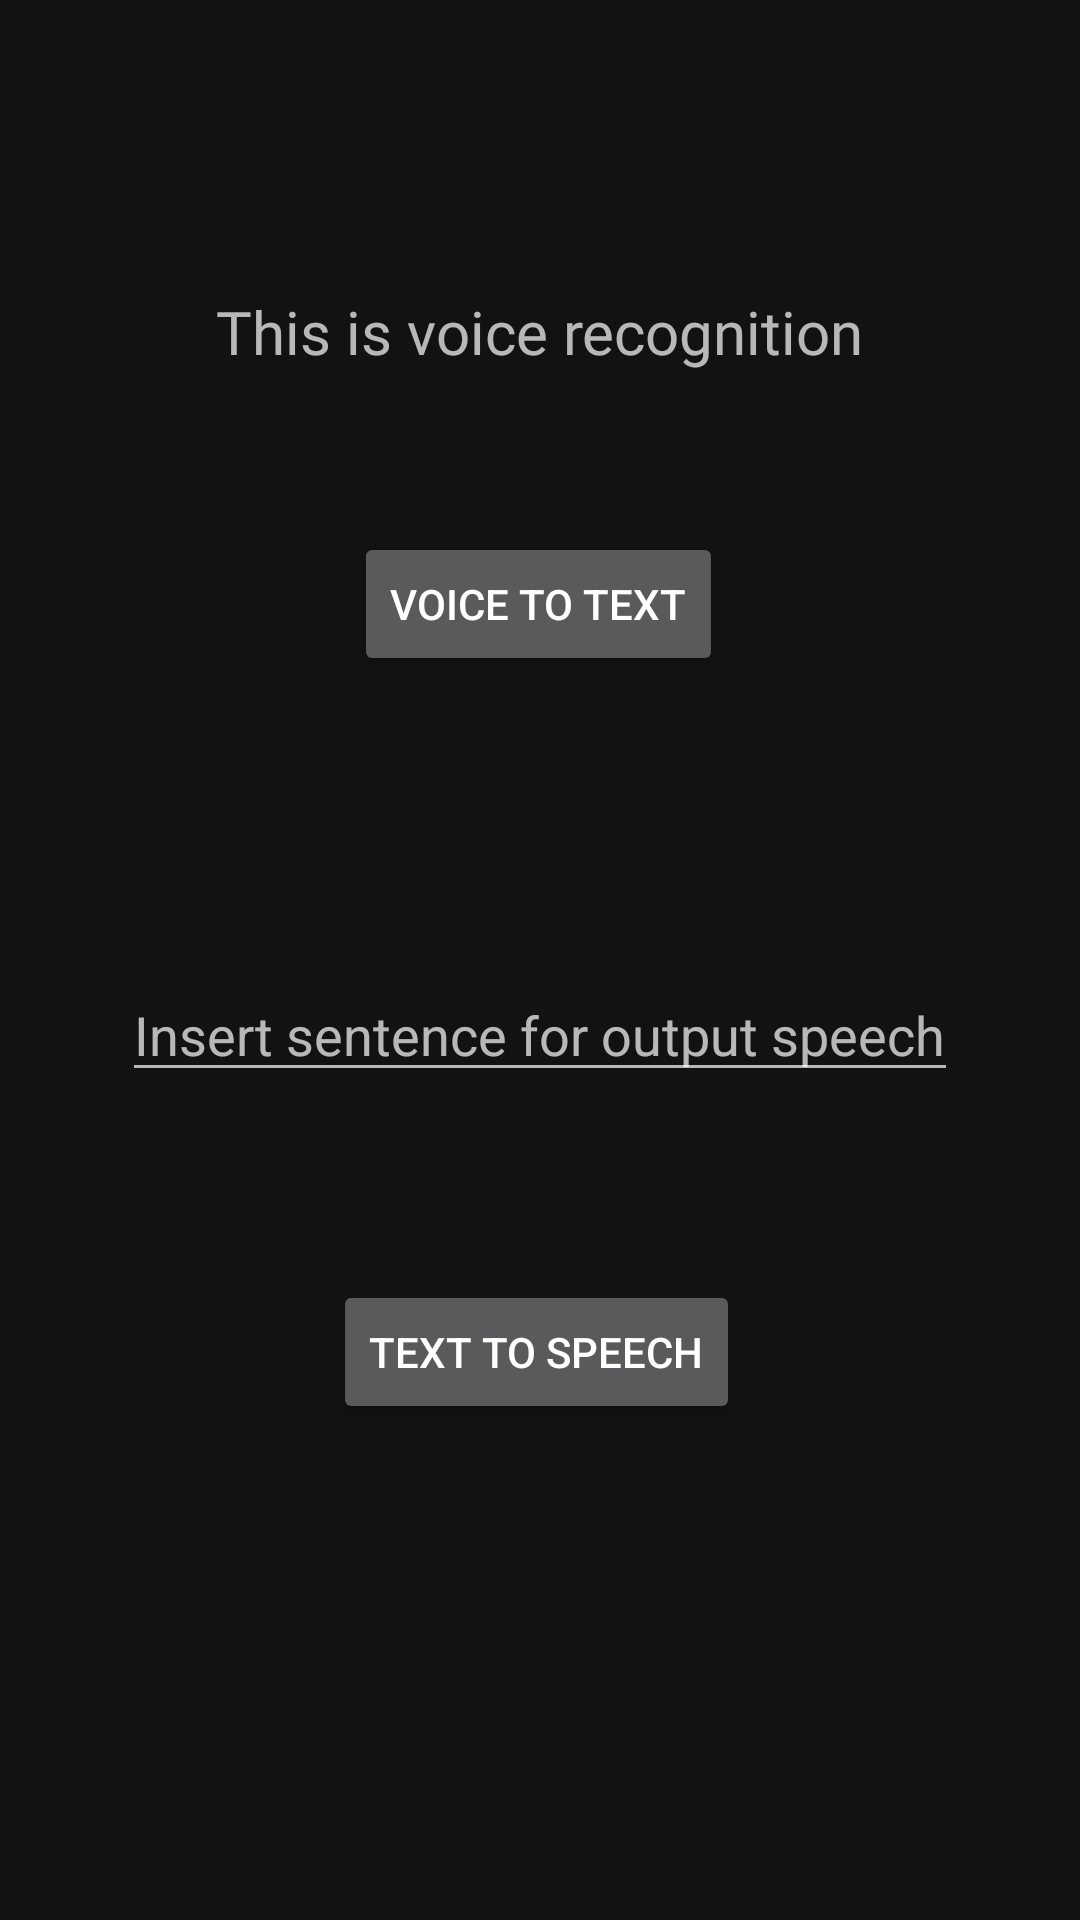

Layout XML and referenced resources for this Android screen:
<!-- AndroidManifest.xml: application theme Theme.MaterialComponents.NoActionBar -->
<!-- res/layout/activity_voice_recognition.xml -->
<?xml version="1.0" encoding="utf-8"?>
<androidx.constraintlayout.widget.ConstraintLayout xmlns:android="http://schemas.android.com/apk/res/android"
    xmlns:app="http://schemas.android.com/apk/res-auto"
    xmlns:tools="http://schemas.android.com/tools"
    android:layout_width="match_parent"
    android:layout_height="match_parent"
    tools:context=".ui.VoiceRecognitionActivity">

    <TextView
        android:id="@+id/textview_stt"
        android:layout_width="wrap_content"
        android:layout_height="wrap_content"
        android:textSize="20sp"
        android:fontFamily="@font/font_baedal"
        android:text="This is voice recognition"
        app:layout_constraintBottom_toBottomOf="parent"
        app:layout_constraintEnd_toEndOf="parent"
        app:layout_constraintStart_toStartOf="parent"
        app:layout_constraintTop_toTopOf="parent"
        app:layout_constraintVertical_bias="0.158" />

    <Button
        android:id="@+id/button_stt"
        android:layout_width="wrap_content"
        android:layout_height="wrap_content"
        app:layout_constraintBottom_toBottomOf="parent"
        app:layout_constraintEnd_toEndOf="parent"
        android:text="Voice To Text"
        app:layout_constraintHorizontal_bias="0.498"
        app:layout_constraintStart_toStartOf="parent"
        app:layout_constraintTop_toBottomOf="@id/textview_stt"
        app:layout_constraintVertical_bias="0.114" />

    <EditText
        android:id="@+id/edittext_tts"
        android:layout_width="wrap_content"
        android:layout_height="wrap_content"
        android:hint="Insert sentence for output speech"
        app:layout_constraintBottom_toBottomOf="parent"
        app:layout_constraintEnd_toEndOf="parent"
        app:layout_constraintStart_toStartOf="parent"
        app:layout_constraintTop_toBottomOf="@+id/button_stt"
        app:layout_constraintVertical_bias="0.261" />

    <Button
        android:id="@+id/button_tts"
        android:layout_width="wrap_content"
        android:layout_height="wrap_content"
        android:text="Text To Speech"
        app:layout_constraintBottom_toBottomOf="parent"
        app:layout_constraintEnd_toEndOf="@+id/edittext_tts"
        app:layout_constraintHorizontal_bias="0.491"
        app:layout_constraintStart_toStartOf="@+id/edittext_tts"
        app:layout_constraintTop_toBottomOf="@+id/edittext_tts"
        app:layout_constraintVertical_bias="0.275" />

</androidx.constraintlayout.widget.ConstraintLayout>
<!-- resources referenced by this layout -->
<resources>

</resources>
